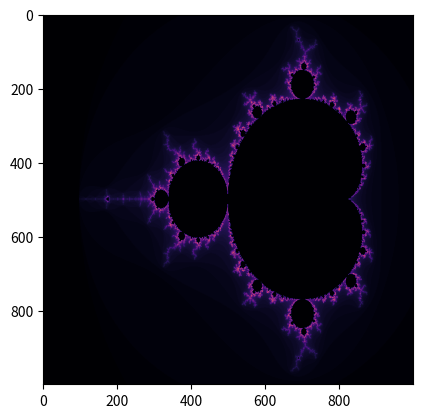

The script that saved this image:
from matplotlib import pyplot as plt
import time
import numpy


def mandelbrot(c):
    """
    Generate a Mandelbrot set using vectorized numpy operations.

    :param c:
    :return mandelbrot:
    """
    # Generate a 2D array of ones, which is then converted to a boolean data type array
    mandelbrot_mask = numpy.ones_like(c, dtype=bool)
    # Generate a 2D array of zeros, which is then converted to a complex data type array
    z = numpy.zeros_like(c, dtype=complex)
    # z is iteratively updated with the Mandelbrot formula: z = z^2 + c

    divergence_time = numpy.zeros(c.shape, dtype=int)

    # Iterate over the complex plane
    for i in range(100):
        # Apply the Mandelbrot formula
        z[mandelbrot_mask] = z[mandelbrot_mask] * z[mandelbrot_mask] + c[mandelbrot_mask]

        # Check each element of the array for divergence
        diverged = mandelbrot_mask & (numpy.abs(z) > 2)
        # Update the divergence time
        divergence_time[diverged] = i

        # Check if the absolute value of z is greater than the threshold
        mandelbrot_mask[numpy.abs(z) > 2] = False

    return divergence_time


def main(pRE, pIM, show_figure=True):
    start_time = time.time()

    # Generates linear spaces with pRE and pIM elements respectively around the plane of the Mandelbrot set
    x_space = numpy.linspace(-2.3, 0.8, pRE).reshape((1, pRE))
    y_space = numpy.linspace(-1.2, 1.2, pIM).reshape((pIM, 1))

    # Generate a 2D array for each dimension of the complex plane
    complete_space = x_space + y_space * 1j

    # Apply the Mandelbrot formula
    computed_mandelbrot = mandelbrot(complete_space)

    end_time = time.time()
    print("Size:", pRE, pIM, "Computation time:", round(end_time-start_time, 3), "s")

    if show_figure:
        plt.imshow(computed_mandelbrot, cmap='magma')
        plt.show()


if __name__ == '__main__':
    main(1000, 1000)
    # Computation time: 2.12s

